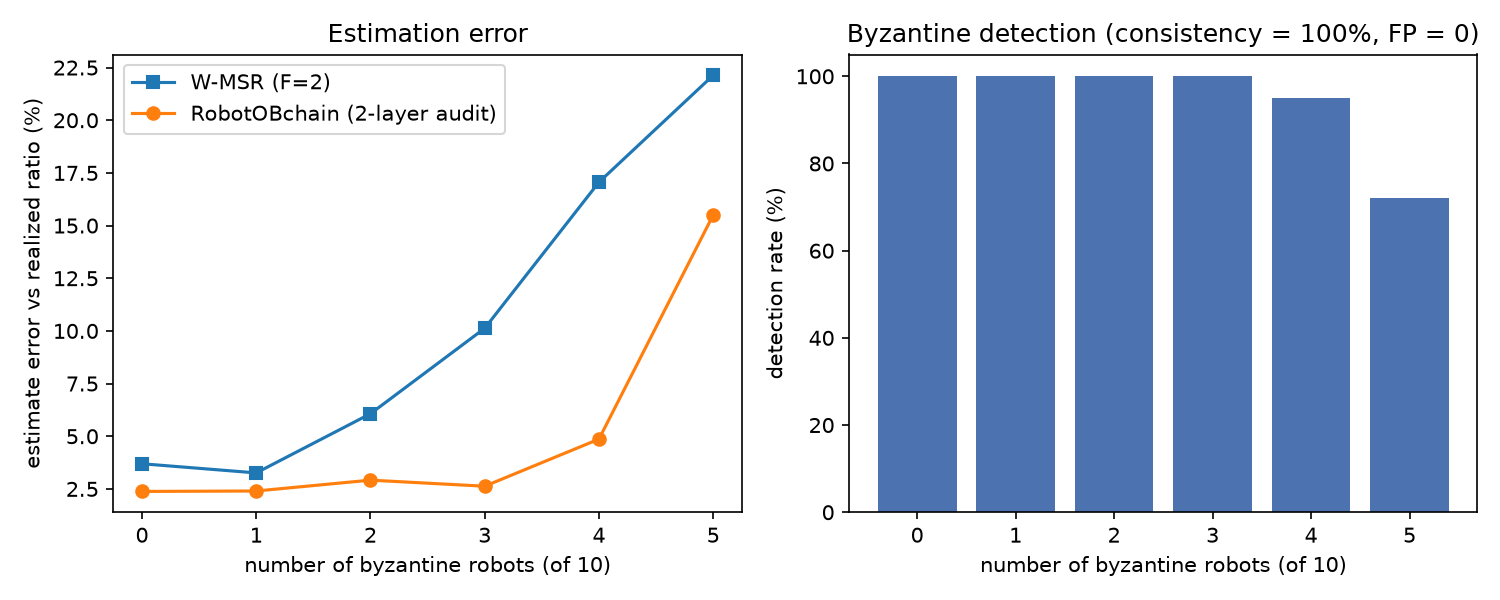

The file beside this chart, header and first rows:
n_byz, byz_pct, seed, detection_rate, false_positive, detection_consistency, rbc_estimate, rbc_err_vs_nominal_pct, rbc_err_vs_realized_pct, wmsr_estimate, wmsr_err_vs_realized_pct
0, 0, 0, 1.0, 0.0, 1.0, 0.3598, 10.04, 0.66, 0.3425, 4.2
0, 0, 1, 1.0, 0.0, 1.0, 0.4276, 6.89, 0.61, 0.4125, 2.94
0, 0, 2, 1.0, 0.0, 1.0, 0.4299, 7.48, 2.97, 0.4324, 3.56
0, 0, 3, 1.0, 0.0, 1.0, 0.3758, 6.06, 1.11, 0.3682, 3.11
0, 0, 4, 1.0, 0.0, 1.0, 0.3434, 14.16, 2.59, 0.3822, 8.41
0, 0, 5, 1.0, 0.0, 1.0, 0.4469, 11.71, 5.14, 0.4315, 1.54
0, 0, 6, 1.0, 0.0, 1.0, 0.37, 7.51, 6.34, 0.4022, 1.82
0, 0, 7, 1.0, 0.0, 1.0, 0.4044, 1.09, 0.16, 0.3932, 2.9
0, 0, 8, 1.0, 0.0, 1.0, 0.3819, 4.52, 2.07, 0.3775, 3.21
0, 0, 9, 1.0, 0.0, 1.0, 0.3856, 3.6, 2.15, 0.3577, 5.25
1, 10, 0, 1.0, 0.0, 1.0, 0.3538, 11.55, 1.03, 0.3746, 4.78
1, 10, 1, 1.0, 0.0, 1.0, 0.4265, 6.62, 0.35, 0.4235, 0.36
1, 10, 2, 1.0, 0.0, 1.0, 0.4275, 6.87, 2.39, 0.4354, 4.29
1, 10, 3, 1.0, 0.0, 1.0, 0.3759, 6.01, 1.07, 0.3574, 5.94
1, 10, 4, 1.0, 0.0, 1.0, 0.3395, 15.12, 3.69, 0.3668, 4.07
1, 10, 5, 1.0, 0.0, 1.0, 0.4475, 11.88, 5.3, 0.4406, 3.67
1, 10, 6, 1.0, 0.0, 1.0, 0.3714, 7.14, 5.97, 0.4047, 2.46
1, 10, 7, 1.0, 0.0, 1.0, 0.4025, 0.62, 0.63, 0.4097, 1.17
1, 10, 8, 1.0, 0.0, 1.0, 0.3809, 4.77, 2.33, 0.3744, 3.99
1, 10, 9, 1.0, 0.0, 1.0, 0.3728, 6.8, 1.25, 0.3704, 1.87
2, 20, 0, 1.0, 0.0, 1.0, 0.3527, 11.82, 1.33, 0.3859, 7.95
2, 20, 1, 1.0, 0.0, 1.0, 0.4309, 7.72, 1.38, 0.4314, 1.5
2, 20, 2, 1.0, 0.0, 1.0, 0.4258, 6.46, 2.0, 0.4348, 4.14
2, 20, 3, 1.0, 0.0, 1.0, 0.3721, 6.97, 2.08, 0.3945, 3.82
2, 20, 4, 1.0, 0.0, 1.0, 0.339, 15.25, 3.83, 0.4207, 19.34
2, 20, 5, 1.0, 0.0, 1.0, 0.4566, 14.15, 7.44, 0.4496, 5.79
2, 20, 6, 1.0, 0.0, 1.0, 0.3669, 8.28, 7.11, 0.4308, 9.06
2, 20, 7, 1.0, 0.0, 1.0, 0.4056, 1.4, 0.15, 0.4003, 1.16
2, 20, 8, 1.0, 0.0, 1.0, 0.3781, 5.48, 3.06, 0.3719, 4.65
2, 20, 9, 1.0, 0.0, 1.0, 0.3805, 4.88, 0.78, 0.3899, 3.28
3, 30, 0, 1.0, 0.0, 1.0, 0.3584, 10.39, 0.26, 0.4211, 17.78
3, 30, 1, 1.0, 0.0, 1.0, 0.4253, 6.31, 0.06, 0.4542, 6.86
3, 30, 2, 1.0, 0.0, 1.0, 0.4192, 4.8, 0.41, 0.4335, 3.84
3, 30, 3, 1.0, 0.0, 1.0, 0.3749, 6.26, 1.33, 0.4087, 7.54
3, 30, 4, 1.0, 0.0, 1.0, 0.3427, 14.33, 2.79, 0.4442, 26.0
3, 30, 5, 1.0, 0.0, 1.0, 0.4622, 15.55, 8.75, 0.4536, 6.74
3, 30, 6, 1.0, 0.0, 1.0, 0.3624, 9.4, 8.26, 0.4283, 8.43
3, 30, 7, 1.0, 0.0, 1.0, 0.4067, 1.68, 0.42, 0.45, 11.11
3, 30, 8, 1.0, 0.0, 1.0, 0.3782, 5.45, 3.02, 0.3871, 0.73
3, 30, 9, 1.0, 0.0, 1.0, 0.3738, 6.55, 0.98, 0.4237, 12.23
4, 40, 0, 1.0, 0.0, 1.0, 0.3623, 9.42, 1.35, 0.4629, 29.49
4, 40, 1, 1.0, 0.0, 1.0, 0.4254, 6.34, 0.09, 0.4771, 12.25
4, 40, 2, 1.0, 0.0, 1.0, 0.4307, 7.68, 3.16, 0.4702, 12.61
4, 40, 3, 1.0, 0.0, 1.0, 0.3706, 7.35, 2.47, 0.4575, 20.39
4, 40, 4, 1.0, 0.0, 1.0, 0.3352, 16.19, 4.9, 0.4656, 32.09
4, 40, 5, 1.0, 0.0, 1.0, 0.4542, 13.56, 6.88, 0.4641, 9.2
4, 40, 6, 1.0, 0.0, 1.0, 0.3678, 8.04, 6.88, 0.4432, 12.2
4, 40, 7, 0.5, 0.0, 1.0, 0.484, 21.01, 19.51, 0.4771, 17.8
4, 40, 8, 1.0, 0.0, 1.0, 0.3808, 4.81, 2.37, 0.4208, 7.91
4, 40, 9, 1.0, 0.0, 1.0, 0.3814, 4.65, 1.03, 0.4404, 16.66
5, 50, 0, 1.0, 0.0, 1.0, 0.3536, 11.6, 1.09, 0.4935, 38.04
5, 50, 1, 1.0, 0.0, 1.0, 0.4115, 2.87, 3.18, 0.4838, 13.84
5, 50, 2, 1.0, 0.0, 1.0, 0.4339, 8.46, 3.92, 0.4811, 15.23
5, 50, 3, 0.4, 0.0, 1.0, 0.4713, 17.84, 24.04, 0.493, 29.74
5, 50, 4, 0.4, 0.0, 1.0, 0.5022, 25.56, 42.48, 0.47, 33.33
5, 50, 5, 1.0, 0.0, 1.0, 0.4642, 16.05, 9.22, 0.4809, 13.15
5, 50, 6, 1.0, 0.0, 1.0, 0.3581, 10.47, 9.34, 0.4457, 12.84
5, 50, 7, 0.4, 0.0, 1.0, 0.5075, 26.88, 25.31, 0.488, 20.49
5, 50, 8, 0.8, 0.0, 1.0, 0.4089, 2.22, 4.84, 0.432, 10.77
5, 50, 9, 0.2, 0.0, 1.0, 0.4967, 24.18, 31.58, 0.5055, 33.9
